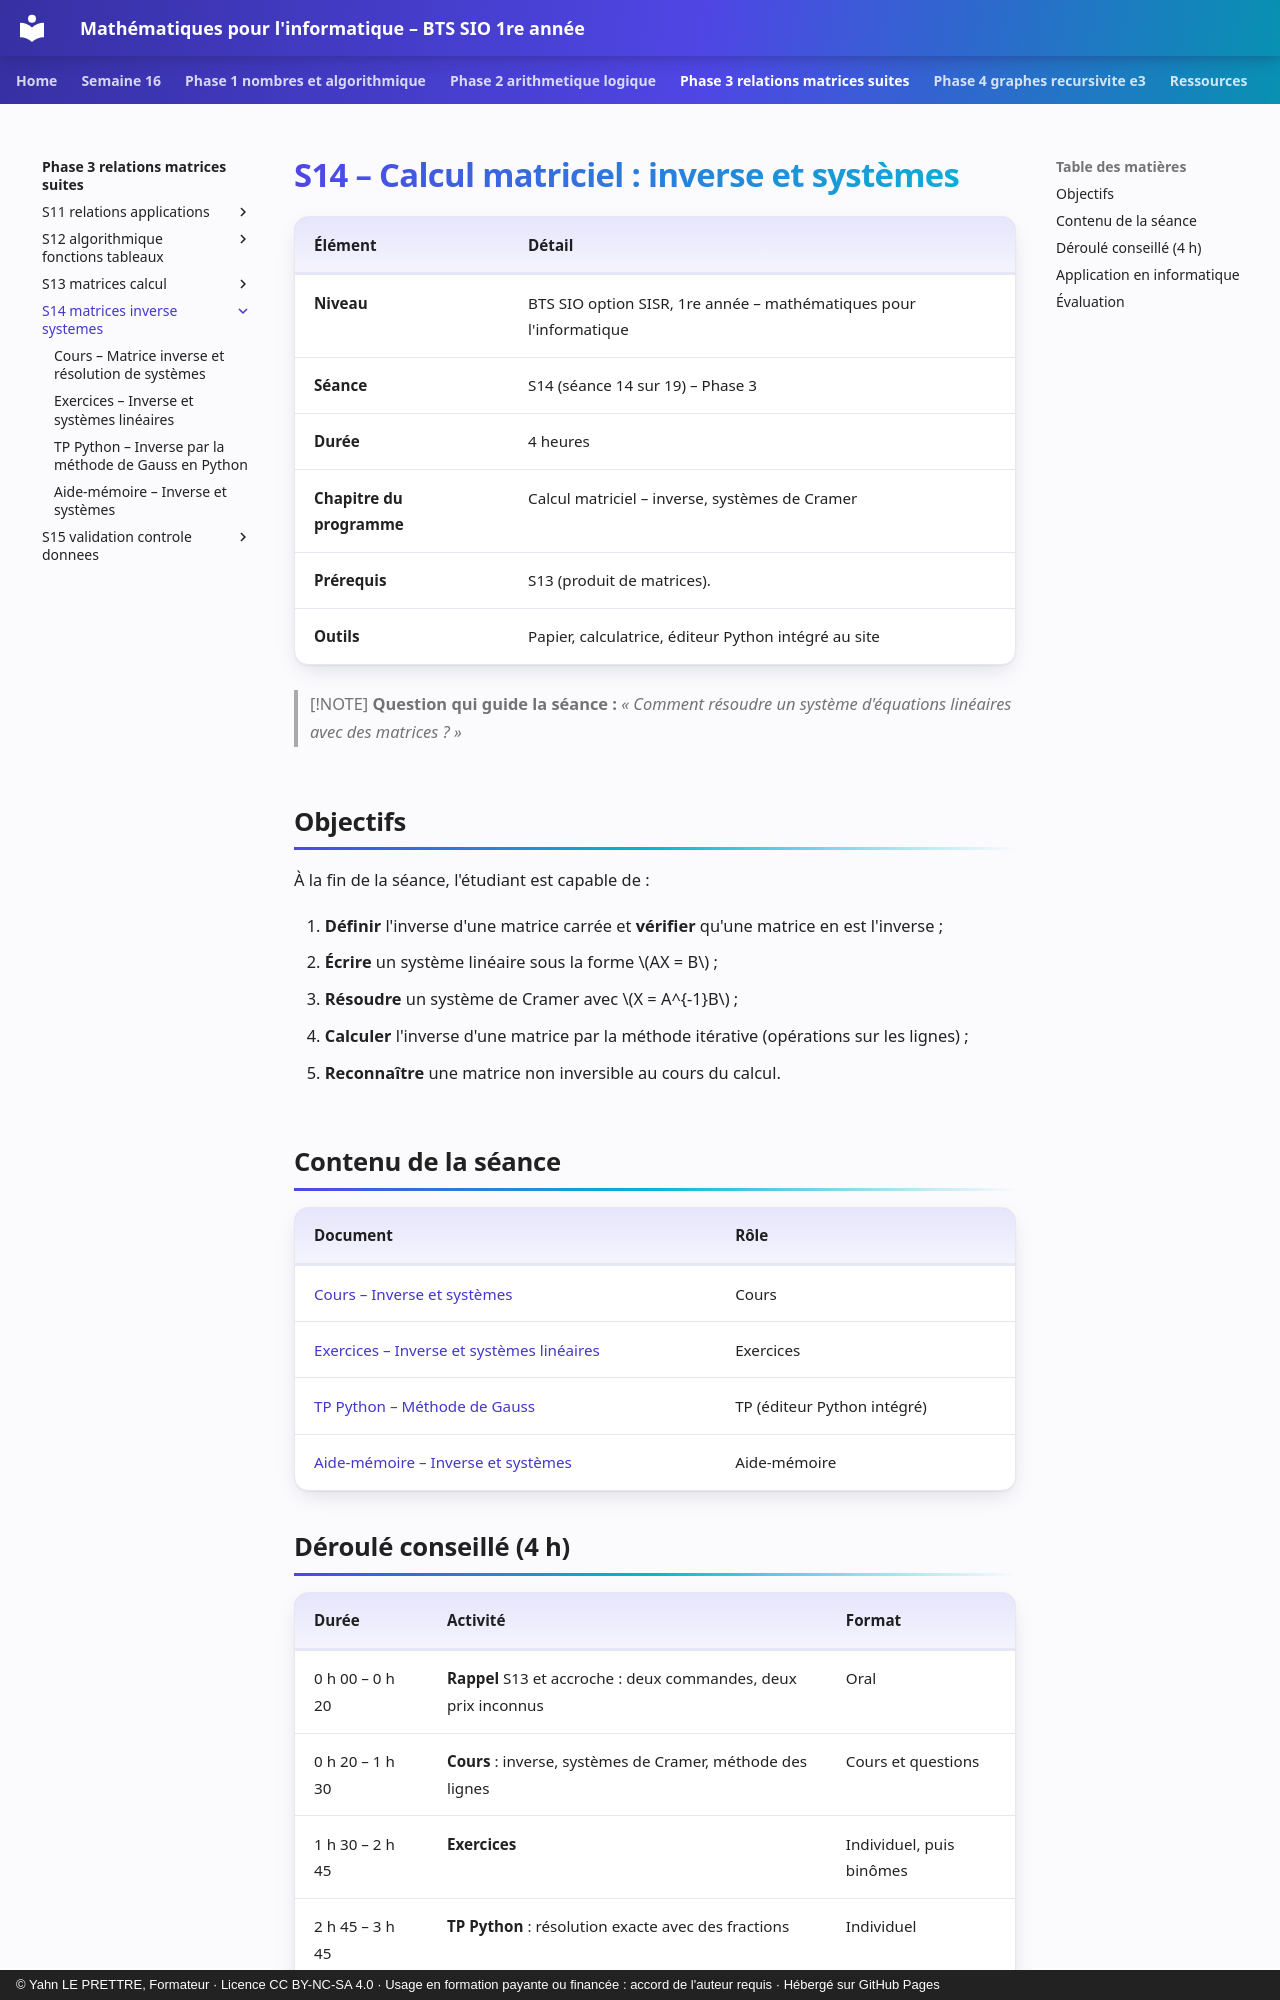

repository: YahnLP/bts1-sio-sisr-math_algo · page: phase-3-relations-matrices-suites/S14-matrices-inverse-systemes/index.html · generator: mkdocs · copyright: © Yahn LE PRETTRE, Formateur · Licence CC BY-NC-SA 4.0 · Usage en formation payante ou financée : accord de l'auteur requis · Hébergé sur GitHub Pages

# S14 – Calcul matriciel : inverse et systèmes

| Élément | Détail |
|---|---|
| **Niveau** | BTS SIO option SISR, 1re année – mathématiques pour l'informatique |
| **Séance** | S14 (séance 14 sur 19) – Phase 3 |
| **Durée** | 4 heures |
| **Chapitre du programme** | Calcul matriciel – inverse, systèmes de Cramer |
| **Prérequis** | S13 (produit de matrices). |
| **Outils** | Papier, calculatrice, éditeur Python intégré au site |

> [!NOTE]
> **Question qui guide la séance :** *« Comment résoudre un système d'équations linéaires avec des matrices ? »*

## Objectifs

À la fin de la séance, l'étudiant est capable de :

1. **Définir** l'inverse d'une matrice carrée et **vérifier** qu'une matrice en est l'inverse ;
2. **Écrire** un système linéaire sous la forme \(AX = B\) ;
3. **Résoudre** un système de Cramer avec \(X = A^{-1}B\) ;
4. **Calculer** l'inverse d'une matrice par la méthode itérative (opérations sur les lignes) ;
5. **Reconnaître** une matrice non inversible au cours du calcul.

## Contenu de la séance

| Document | Rôle |
|---|---|
| [Cours – Inverse et systèmes](01-cours.md) | Cours |
| [Exercices – Inverse et systèmes linéaires](02-exercices.md) | Exercices |
| [TP Python – Méthode de Gauss](03-tp-python.md) | TP (éditeur Python intégré) |
| [Aide-mémoire – Inverse et systèmes](04-aide-memoire.md) | Aide-mémoire |
